Run: headless pygame with SDL's dummy video driver; simulated clock (each Clock.tick advances the game by its frame time, no real sleeping); random seed 0; keys injected as events and as key.get_pressed() state; no mouse input.
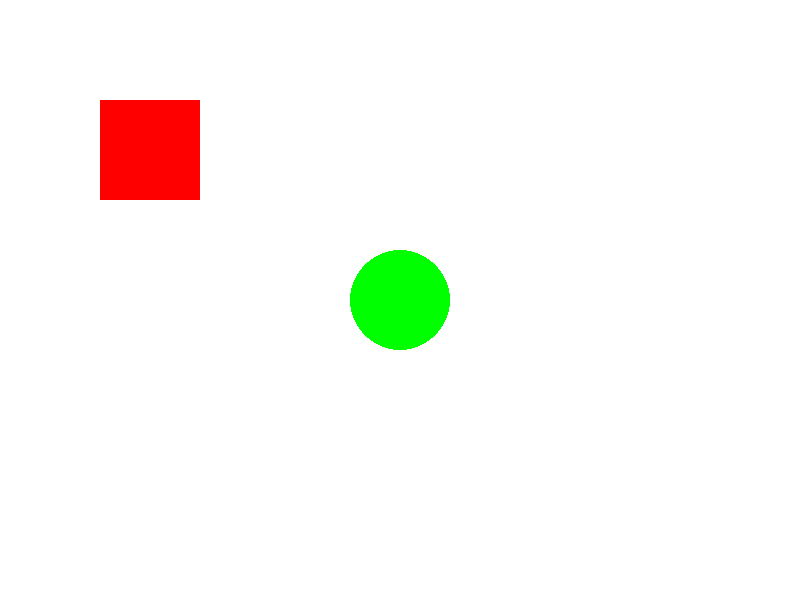
Frame 1 of 4 · flips 1–60 · no input
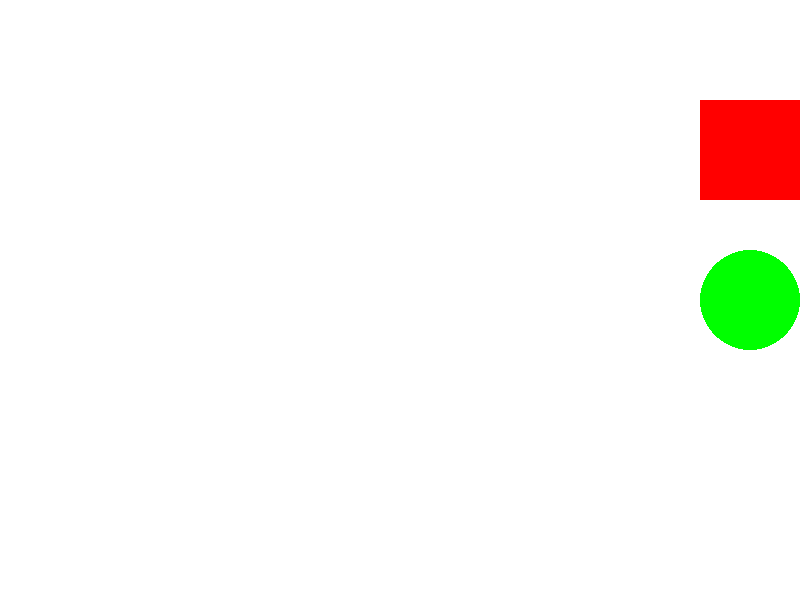
Frame 2 of 4 · flips 61–180 · tapped SPACE, RETURN · held RIGHT (→), D
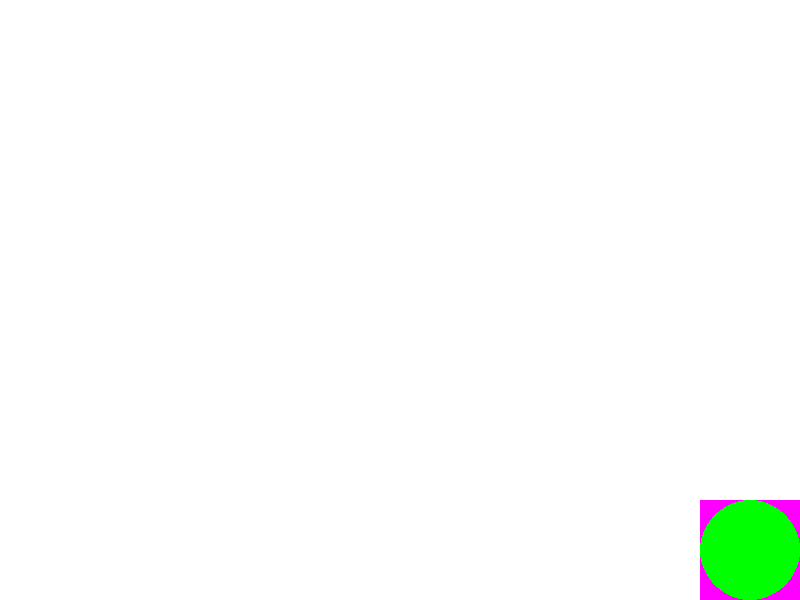
Frame 3 of 4 · flips 181–300 · held DOWN (↓), S
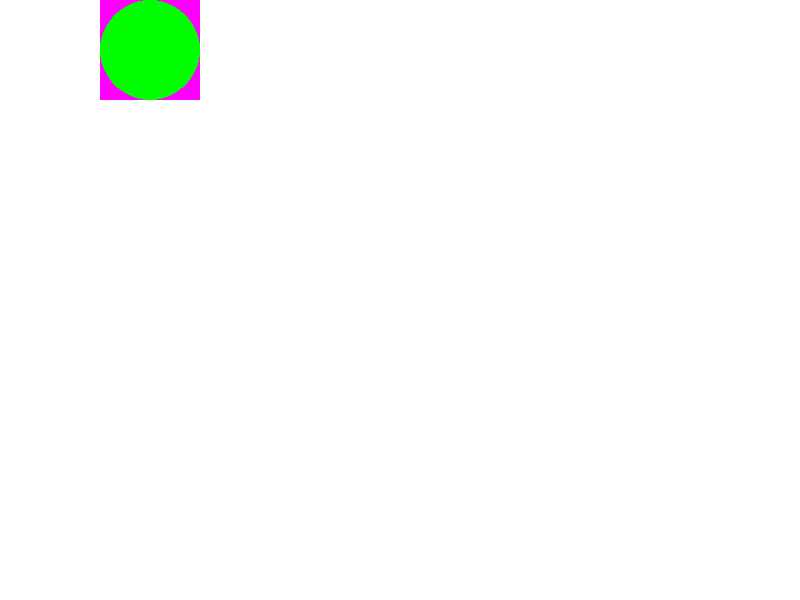
Frame 4 of 4 · flips 301–420 · held LEFT (←), A, UP (↑), W

The pygame program that drew these frames:

import pygame as pg
import sys


class GameControl:
    def __init__(self, width=800, height=600, scale_factor=1.0):
        # Inisialisasi pygame dengan error handling
        try:
            pg.init()
        except pg.error as e:
            print(f"Pygame initialization error: {e}")
            sys.exit(1)

        # Konfigurasi resolusi dengan scaling
        self.ORIGINAL_WIDTH = width
        self.ORIGINAL_HEIGHT = height

        # Hitung resolusi yang di-scale
        self.WIDTH = int(width * scale_factor)
        self.HEIGHT = int(height * scale_factor)

        # Konfigurasi layar
        self.screen = pg.display.set_mode((self.WIDTH, self.HEIGHT), pg.RESIZABLE)
        pg.display.set_caption("Advanced Pygame Game")

        # Warna
        self.WHITE = (255, 255, 255)
        self.RED = (255, 0, 0)
        self.GREEN = (0, 255, 0)
        self.PURPLE = (255, 0, 255)

        # Objek game dengan scaling
        self.circle = {
            'x': int(400 * scale_factor),
            'y': int(300 * scale_factor),
            'radius': int(50 * scale_factor),
            'speed': int(5 * scale_factor)
        }

        self.rectangle = {
            'x': int(100 * scale_factor),
            'y': int(100 * scale_factor),
            'width': int(100 * scale_factor),
            'height': int(100 * scale_factor),
            'speed': int(5 * scale_factor)
        }

    def handle_events(self):
        for event in pg.event.get():
            if event.type == pg.QUIT:
                self.quit_game()
            # Tambahan event handling untuk resize
            elif event.type == pg.VIDEORESIZE:
                self.WIDTH, self.HEIGHT = event.size
                self.screen = pg.display.set_mode((self.WIDTH, self.HEIGHT), pg.RESIZABLE)

    def move_objects(self, keys):
        # Gerak lingkaran dengan batasan
        if keys[pg.K_LEFT]:
            self.circle['x'] = max(self.circle['radius'],
                                   min(self.circle['x'] - self.circle['speed'],
                                       self.WIDTH - self.circle['radius']))
        if keys[pg.K_RIGHT]:
            self.circle['x'] = max(self.circle['radius'],
                                   min(self.circle['x'] + self.circle['speed'],
                                       self.WIDTH - self.circle['radius']))
        if keys[pg.K_UP]:
            self.circle['y'] = max(self.circle['radius'],
                                   min(self.circle['y'] - self.circle['speed'],
                                       self.HEIGHT - self.circle['radius']))
        if keys[pg.K_DOWN]:
            self.circle['y'] = max(self.circle['radius'],
                                   min(self.circle['y'] + self.circle['speed'],
                                       self.HEIGHT - self.circle['radius']))

        # Gerak persegi panjang dengan batasan
        if keys[pg.K_a]:
            self.rectangle['x'] = max(0,
                                      min(self.rectangle['x'] - self.rectangle['speed'],
                                          self.WIDTH - self.rectangle['width']))
        if keys[pg.K_d]:
            self.rectangle['x'] = max(0,
                                      min(self.rectangle['x'] + self.rectangle['speed'],
                                          self.WIDTH - self.rectangle['width']))
        if keys[pg.K_w]:
            self.rectangle['y'] = max(0,
                                      min(self.rectangle['y'] - self.rectangle['speed'],
                                          self.HEIGHT - self.rectangle['height']))
        if keys[pg.K_s]:
            self.rectangle['y'] = max(0,
                                      min(self.rectangle['y'] + self.rectangle['speed'],
                                          self.HEIGHT - self.rectangle['height']))

    def check_collision(self):
        # Deteksi tabrakan antara lingkaran dan persegi
        circle_rect = pg.Rect(
            self.circle['x'] - self.circle['radius'],
            self.circle['y'] - self.circle['radius'],
            self.circle['radius'] * 2,
            self.circle['radius'] * 2
        )

        rectangle_rect = pg.Rect(
            self.rectangle['x'],
            self.rectangle['y'],
            self.rectangle['width'],
            self.rectangle['height']
        )

        return circle_rect.colliderect(rectangle_rect)

    def draw_objects(self, collision_color=None):
        # Bersihkan layar
        self.screen.fill(self.WHITE)

        # Warna default atau warna collision
        rect_color = collision_color if collision_color else self.RED
        circle_color = self.GREEN

        # Gambar objek
        pg.draw.rect(
            self.screen,
            rect_color,
            (self.rectangle['x'], self.rectangle['y'],
             self.rectangle['width'], self.rectangle['height'])
        )
        pg.draw.circle(
            self.screen,
            circle_color,
            (self.circle['x'], self.circle['y']),
            self.circle['radius']
        )

        # Update tampilan
        pg.display.flip()

    def run(self):
        try:
            clock = pg.time.Clock()

            while True:
                self.handle_events()
                keys = pg.key.get_pressed()

                self.move_objects(keys)

                # Cek dan tampilkan collision
                if self.check_collision():
                    self.draw_objects(collision_color=(255, 0, 255))
                else:
                    self.draw_objects()

                clock.tick(60)  # Batasi frame rate
        except Exception as e:
            print(f"Game error: {e}")
        finally:
            self.quit_game()

    def quit_game(self):
        pg.quit()
        sys.exit()


# Menjalankan game dengan berbagai pilihan scaling
def main():
    # Pilih salah satu opsi scaling
    game_normal = GameControl(width=800, height=600)  # Resolusi normal
    # game_scaled = GameControl(width=800, height=600, scale_factor=1.5)  # Resolusi diperbesar
    # game_small = GameControl(width=800, height=600, scale_factor=0.75)  # Resolusi diperkecil

    game_normal.run()


if __name__ == "__main__":
    main()


# 🚀 Fitur Utama yang Ditambahkan:

# Scaling Resolusi
#
# Parameter scale_factor untuk mengubah ukuran layar
# Penyesuaian otomatis ukuran objek
# Dukungan resize window

# Batasan Pergerakan
#
# Pembatasan gerakan objek di dalam layar
# Mencegah objek keluar dari area permainan

# Collision Detection
#
# Deteksi tabrakan antara lingkaran dan persegi
# Perubahan warna saat terjadi tabrakan

# 🔧 Cara Penggunaan
#
# Jalankan script untuk memulai game
# Gunakan arrow keys untuk menggerakkan lingkaran
# Gunakan WASD untuk menggerakkan persegi
